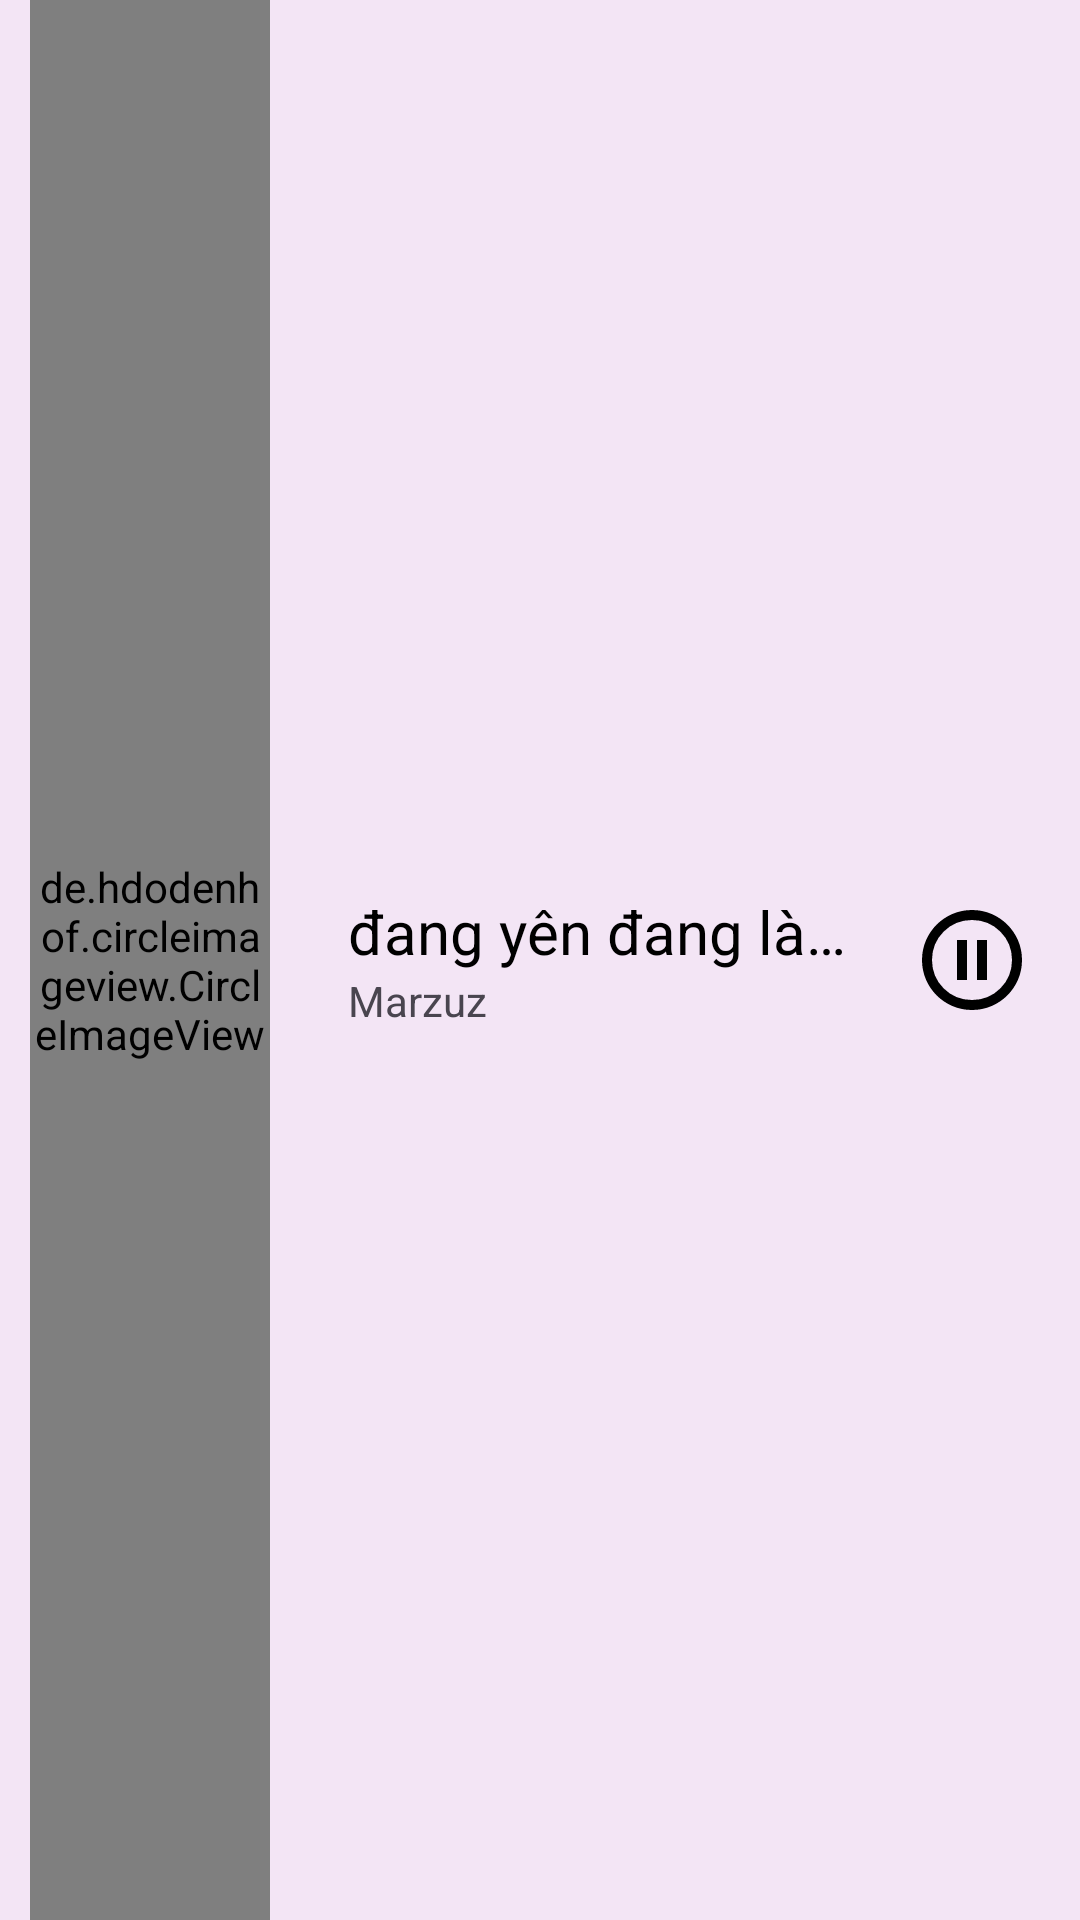

Layout XML and referenced resources for this Android screen:
<!-- AndroidManifest.xml: application theme Theme.TrungNQ96_Assignment62 -->
<!-- res/layout/fragment_mini_player.xml -->
<?xml version="1.0" encoding="utf-8"?>
<androidx.constraintlayout.widget.ConstraintLayout xmlns:android="http://schemas.android.com/apk/res/android"
    xmlns:app="http://schemas.android.com/apk/res-auto"
    xmlns:tools="http://schemas.android.com/tools"
    android:id="@+id/frameLayout"
    android:layout_width="match_parent"
    android:layout_height="100dp"
    android:background="#F3E5F5"
    tools:context=".fragments.MiniPlayerFragment">

    <androidx.constraintlayout.widget.ConstraintLayout
        android:id="@+id/constraintLayout2"
        android:layout_width="100dp"
        android:layout_height="match_parent"
        app:layout_constraintBottom_toBottomOf="parent"
        app:layout_constraintStart_toStartOf="parent"
        app:layout_constraintTop_toTopOf="parent"
        app:layout_constraintVertical_bias="0.5">

        <de.hdodenhof.circleimageview.CircleImageView
            android:id="@+id/ivCoverMiniPlayer"
            android:layout_width="80dp"
            android:layout_height="0dp"
            android:src="@drawable/a_marzuz"
            app:civ_border_color="#FF000000"
            app:civ_border_width="2dp"
            app:layout_constraintBottom_toBottomOf="parent"
            app:layout_constraintEnd_toEndOf="parent"
            app:layout_constraintHorizontal_bias="0.5"
            app:layout_constraintStart_toStartOf="parent"
            app:layout_constraintTop_toTopOf="parent"
            app:layout_constraintVertical_bias="0.5" />
    </androidx.constraintlayout.widget.ConstraintLayout>

    <androidx.constraintlayout.widget.ConstraintLayout
        android:id="@+id/constraintLayout"
        android:layout_width="0dp"
        android:layout_height="wrap_content"
        android:layout_marginStart="16dp"
        android:layout_marginEnd="16dp"
        app:layout_constraintBottom_toBottomOf="parent"
        app:layout_constraintEnd_toStartOf="@+id/imageView9"
        app:layout_constraintStart_toEndOf="@+id/constraintLayout2"
        app:layout_constraintTop_toTopOf="parent">

        <TextView
            android:id="@+id/textView7"
            android:layout_width="wrap_content"
            android:layout_height="wrap_content"
            android:ellipsize="end"
            android:maxLines="1"
            android:text="đang yên đang lành"
            android:textColor="#000000"
            android:textSize="20sp"
            app:layout_constraintBottom_toTopOf="@+id/textView8"
            app:layout_constraintStart_toStartOf="parent"
            app:layout_constraintTop_toTopOf="parent" />

        <TextView
            android:id="@+id/textView8"
            android:layout_width="wrap_content"
            android:layout_height="wrap_content"
            android:ellipsize="end"
            android:maxLines="1"
            android:text="Marzuz"
            app:layout_constraintBottom_toBottomOf="parent"
            app:layout_constraintStart_toStartOf="parent"
            app:layout_constraintTop_toBottomOf="@+id/textView7" />
    </androidx.constraintlayout.widget.ConstraintLayout>

    <ImageView
        android:id="@+id/imageView9"
        android:layout_width="40dp"
        android:layout_height="40dp"
        android:layout_marginEnd="16dp"
        android:layout_weight="1"
        android:src="@drawable/pause_circle_24dp"
        app:layout_constraintBottom_toBottomOf="parent"
        app:layout_constraintEnd_toEndOf="parent"
        app:layout_constraintTop_toTopOf="parent" />

</androidx.constraintlayout.widget.ConstraintLayout>
<!-- resources referenced by this layout -->
<resources>
  <!-- drawable pause_circle_24dp (drawable) -->
  <vector xmlns:android="http://schemas.android.com/apk/res/android"
      android:width="24dp"
      android:height="24dp"
      android:viewportWidth="960"
      android:viewportHeight="960">
    <path
        android:pathData="M360,640h80v-320h-80v320ZM520,640h80v-320h-80v320ZM480,880q-83,0 -156,-31.5T197,763q-54,-54 -85.5,-127T80,480q0,-83 31.5,-156T197,197q54,-54 127,-85.5T480,80q83,0 156,31.5T763,197q54,54 85.5,127T880,480q0,83 -31.5,156T763,763q-54,54 -127,85.5T480,880ZM480,800q134,0 227,-93t93,-227q0,-134 -93,-227t-227,-93q-134,0 -227,93t-93,227q0,134 93,227t227,93ZM480,480Z"
        android:fillColor="#000000"/>
  </vector>
  <style name="Theme.TrungNQ96_Assignment62" parent="Base.Theme.TrungNQ96_Assignment62" />
  <style name="Base.Theme.TrungNQ96_Assignment62" parent="Theme.Material3.DayNight.NoActionBar">
          
          
      </style>
</resources>
